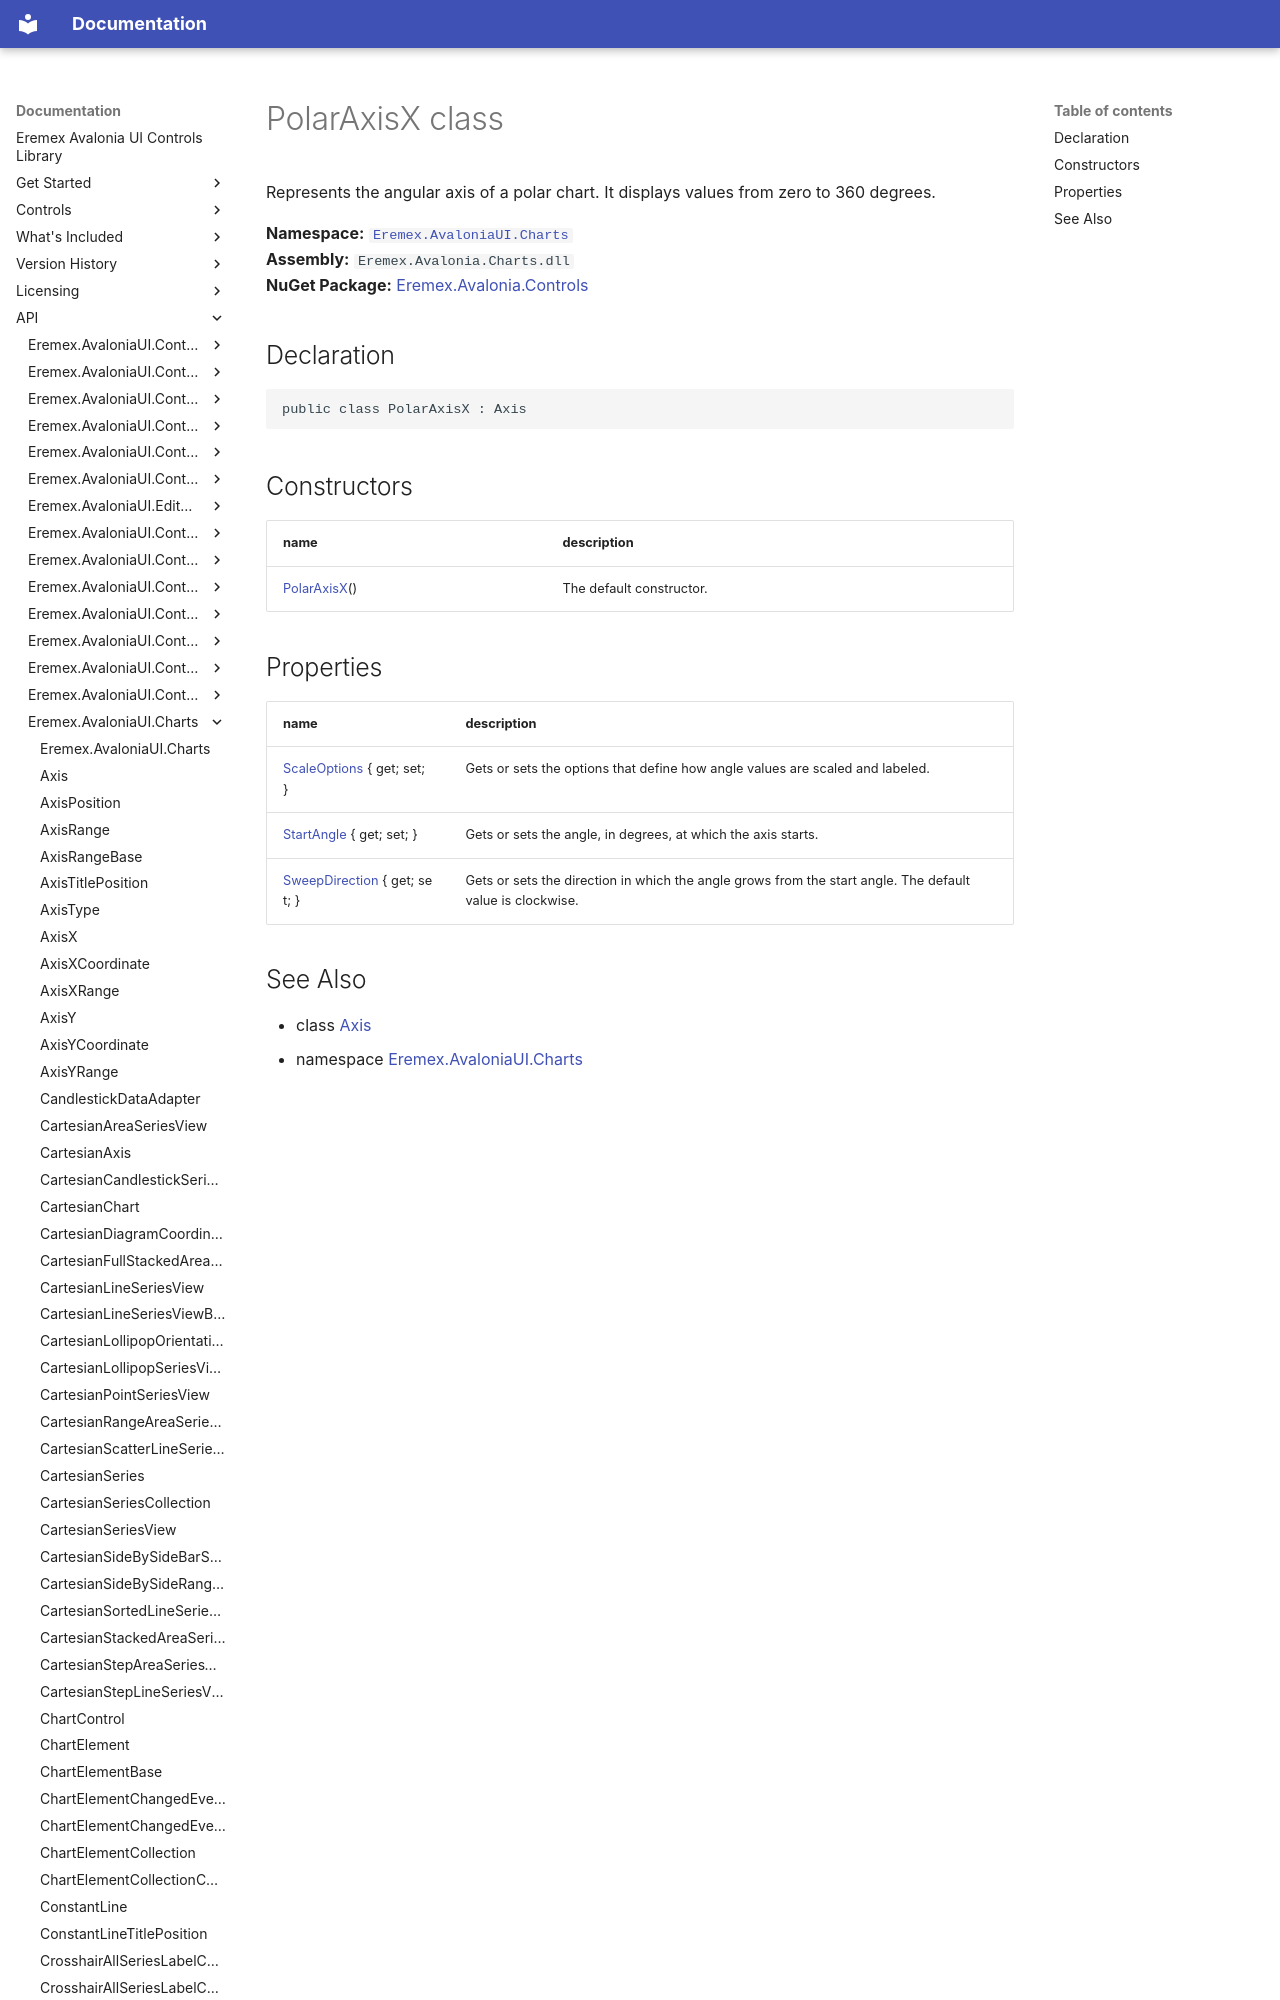

repository: Eremex/controls-doc · page: API/Eremex.AvaloniaUI.Charts/PolarAxisX/index.html · generator: mkdocs

# PolarAxisX class

Represents the angular axis of a polar chart. It displays values from zero to 360 degrees.

**Namespace:** [`Eremex.AvaloniaUI.Charts`](./index.md)  
**Assembly:** `Eremex.Avalonia.Charts.dll`  
**NuGet Package:** [Eremex.Avalonia.Controls](https://www.nuget.org/packages/Eremex.Avalonia.Controls)

## Declaration

```csharp
public class PolarAxisX : Axis
```

## Constructors

| name | description |
| --- | --- |
| [PolarAxisX](PolarAxisX/PolarAxisX.md)() | The default constructor. |
